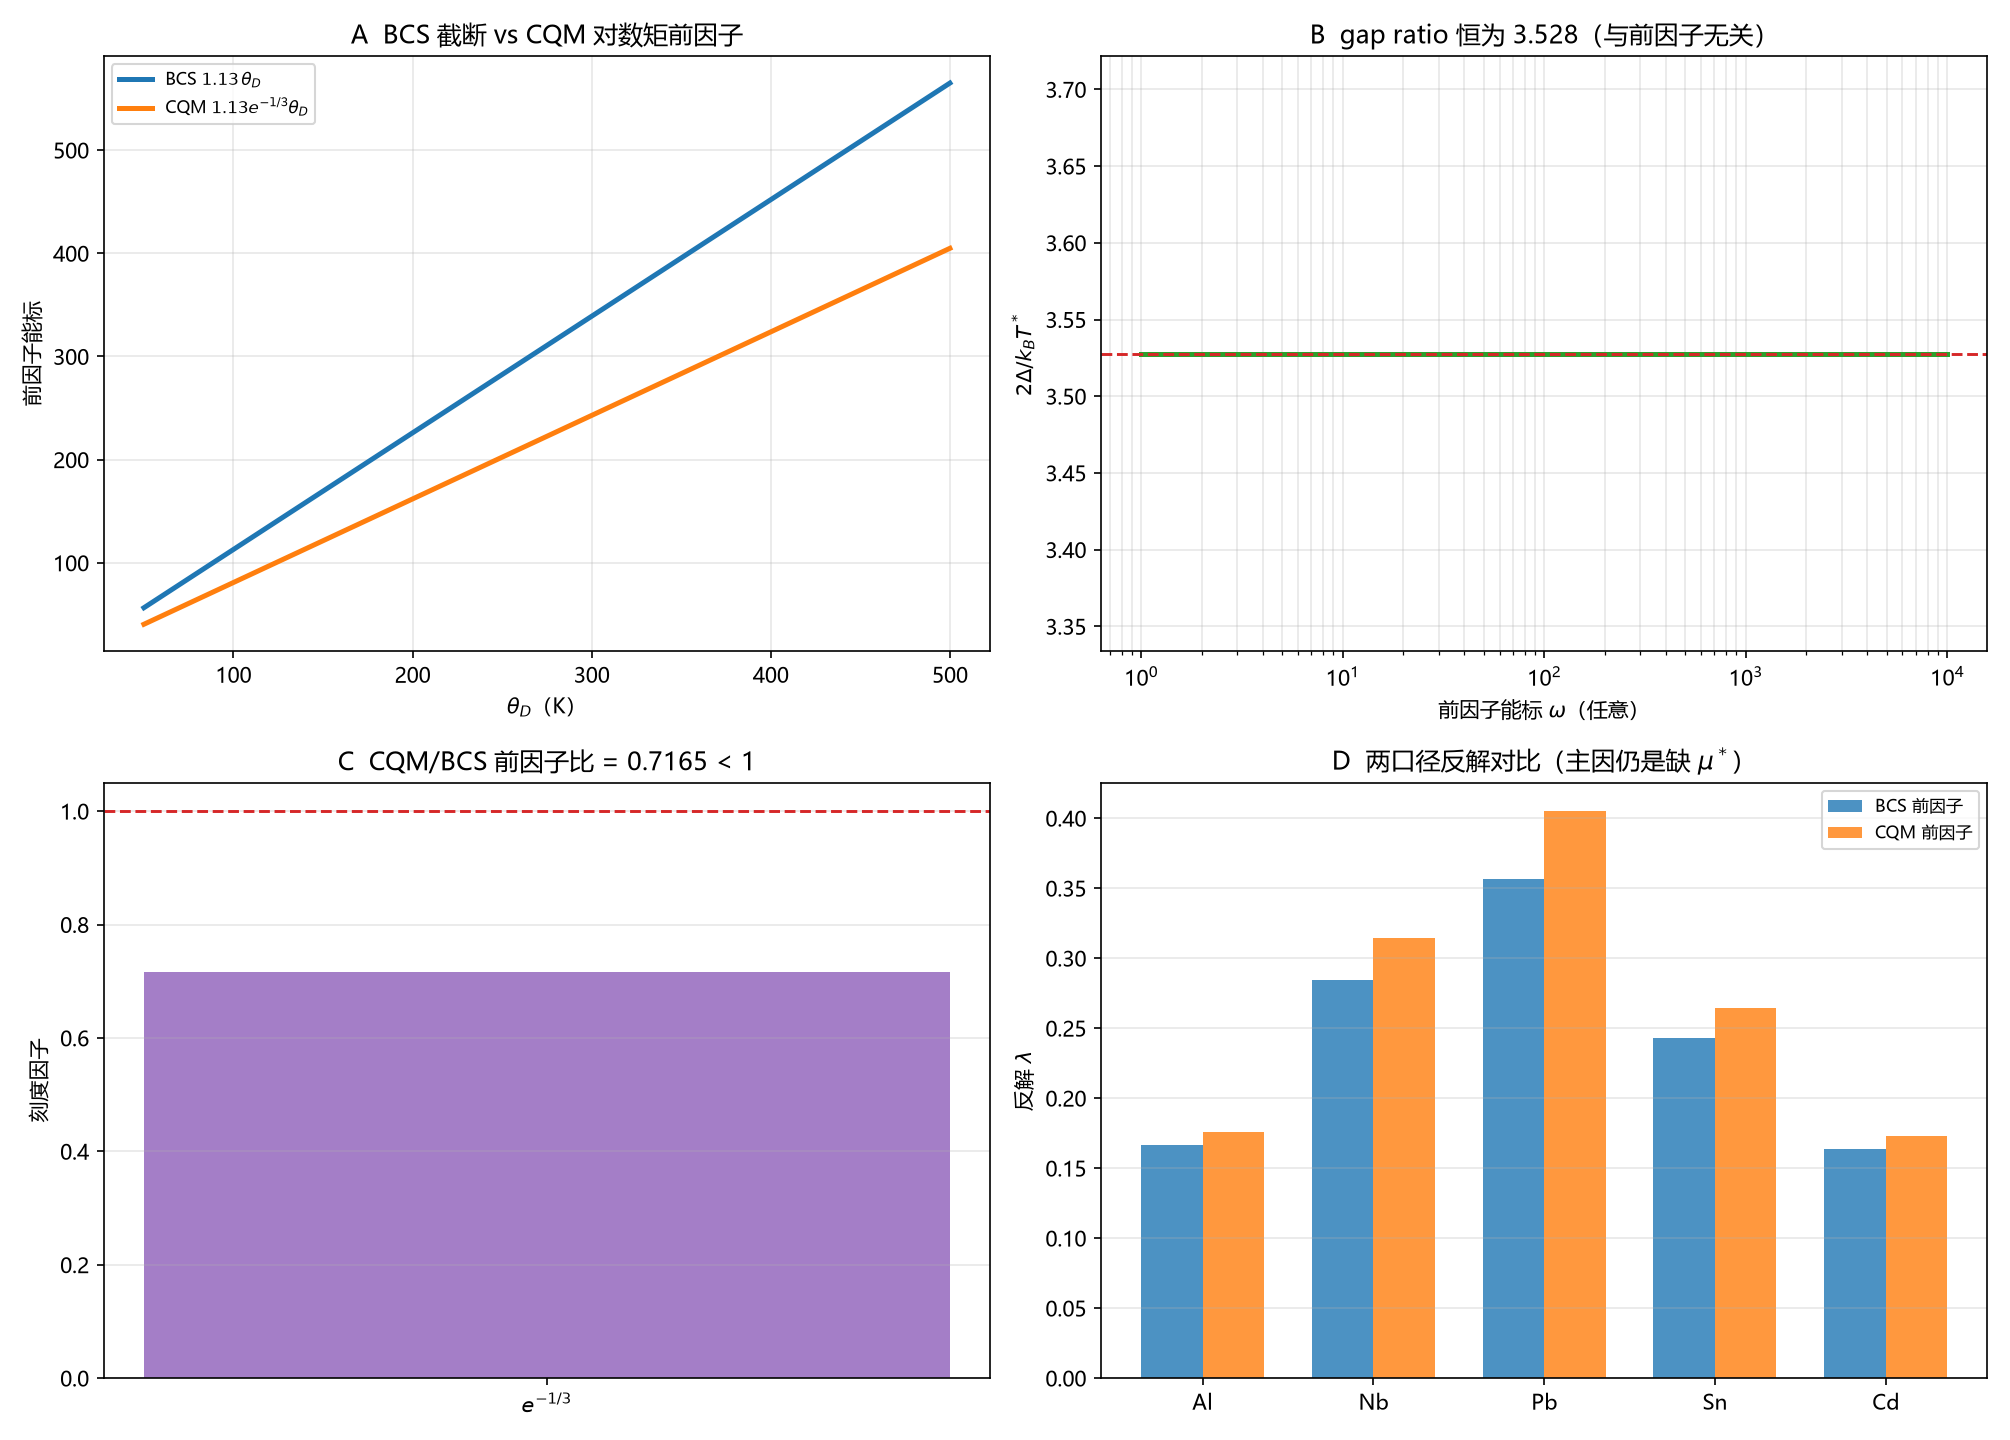

Values plotted in this chart, from the file beside it:
kind, x, y, y_ref, extra
prefactor, 50.0, 56.5, 40.48, nan
prefactor, 163.1, 184.3, 132, nan
prefactor, 276.1, 312, 223.6, nan
prefactor, 389.2, 439.8, 315.1, nan
ratio, 1.0, 3.528, 3.528, nan
ratio, 6.368, 3.528, 3.528, nan
ratio, 40.55, 3.528, 3.528, nan
ratio, 258.3, 3.528, 3.528, nan
ratio, 1645, 3.528, 3.528, nan
scale, 0, 0.7165, 1.0, nan
inverse, 1.18, 0.1662, 0.176, Al|428
inverse, 9.25, 0.2845, 0.3144, Nb|275
inverse, 7.2, 0.3569, 0.4051, Pb|105
inverse, 3.7, 0.2432, 0.2646, Sn|200
inverse, 0.52, 0.1634, 0.1729, Cd|209
